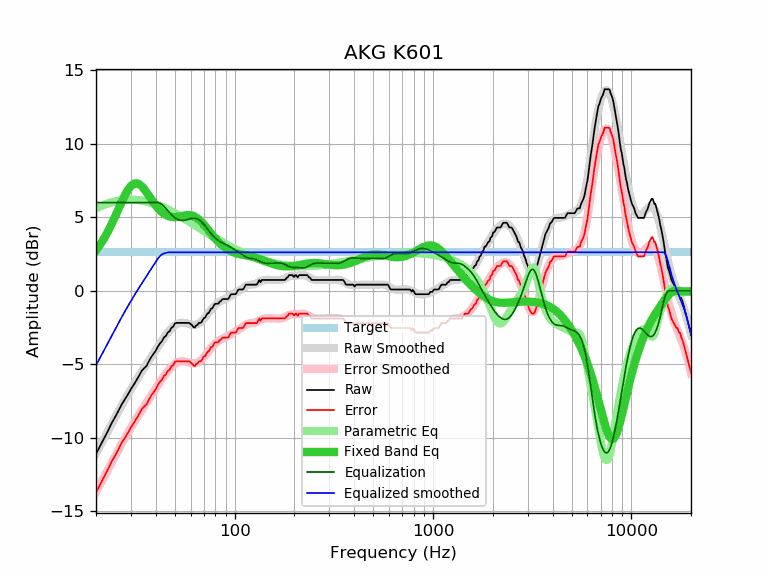

The table this chart was drawn from, first rows:
frequency, raw, error, smoothed, error_smoothed, equalization, parametric_eq, equalized_raw, equalized_smoothed, target
20, -11.10, -13.72, -11.07, -13.69, 6.00, 2.74, -5.10, -5.07, 2.62
21, -10.54, -13.16, -10.53, -13.15, 6.00, 3.14, -4.54, -4.53, 2.62
22, -10.02, -12.64, -10.02, -12.64, 6.00, 3.58, -4.02, -4.02, 2.62
23, -9.52, -12.14, -9.52, -12.14, 6.00, 4.05, -3.52, -3.52, 2.62
24, -8.99, -11.61, -9.05, -11.67, 6.00, 4.55, -2.99, -3.05, 2.62
25, -8.58, -11.20, -8.60, -11.22, 6.00, 5.07, -2.58, -2.60, 2.62
26, -8.13, -10.75, -8.17, -10.79, 6.00, 5.58, -2.13, -2.17, 2.62
27, -7.71, -10.33, -7.77, -10.39, 6.00, 6.07, -1.71, -1.77, 2.62
28, -7.37, -9.99, -7.39, -10.01, 6.00, 6.51, -1.37, -1.39, 2.62
29, -7.04, -9.66, -7.03, -9.65, 6.00, 6.88, -1.04, -1.03, 2.62
30, -6.68, -9.30, -6.69, -9.31, 6.00, 7.14, -0.68, -0.69, 2.62
31, -6.39, -9.01, -6.37, -8.99, 6.00, 7.28, -0.39, -0.37, 2.62
32, -6.07, -8.69, -6.07, -8.69, 6.00, 7.32, -0.07, -0.07, 2.62
33, -5.77, -8.39, -5.78, -8.40, 6.00, 7.25, 0.23, 0.22, 2.62
34, -5.44, -8.06, -5.51, -8.12, 6.00, 7.11, 0.56, 0.49, 2.62
35, -5.26, -7.88, -5.24, -7.86, 6.00, 6.91, 0.74, 0.76, 2.62
36, -5.10, -7.72, -4.99, -7.60, 6.00, 6.69, 0.90, 1.01, 2.62
37, -4.77, -7.39, -4.74, -7.36, 6.00, 6.45, 1.23, 1.26, 2.62
38, -4.50, -7.12, -4.50, -7.11, 6.00, 6.22, 1.50, 1.50, 2.62
39, -4.28, -6.90, -4.26, -6.88, 6.00, 6.00, 1.72, 1.74, 2.62
40, -4.08, -6.70, -4.03, -6.65, 6.00, 5.80, 1.92, 1.97, 2.62
41, -3.80, -6.42, -3.81, -6.43, 6.00, 5.62, 2.20, 2.19, 2.62
42, -3.58, -6.20, -3.60, -6.22, 5.96, 5.47, 2.38, 2.36, 2.62
43, -3.43, -6.05, -3.39, -6.01, 5.87, 5.34, 2.44, 2.48, 2.62
44, -3.17, -5.79, -3.20, -5.82, 5.74, 5.24, 2.57, 2.54, 2.62
45, -3.07, -5.69, -3.02, -5.63, 5.60, 5.16, 2.52, 2.58, 2.62
46, -2.83, -5.45, -2.85, -5.47, 5.45, 5.09, 2.62, 2.61, 2.62
47, -2.75, -5.37, -2.70, -5.31, 5.31, 5.05, 2.56, 2.62, 2.62
48, -2.51, -5.13, -2.56, -5.18, 5.18, 5.02, 2.67, 2.62, 2.62
49, -2.44, -5.06, -2.45, -5.06, 5.06, 5.01, 2.62, 2.62, 2.62
50, -2.21, -4.83, -2.35, -4.97, 4.97, 5.01, 2.76, 2.62, 2.62
51, -2.18, -4.80, -2.28, -4.89, 4.89, 5.02, 2.71, 2.62, 2.62
52, -2.18, -4.80, -2.22, -4.84, 4.84, 5.04, 2.66, 2.62, 2.62
53, -2.18, -4.80, -2.19, -4.81, 4.81, 5.06, 2.62, 2.62, 2.62
54, -2.18, -4.80, -2.17, -4.79, 4.79, 5.08, 2.61, 2.62, 2.62
55, -2.18, -4.80, -2.17, -4.79, 4.79, 5.11, 2.61, 2.62, 2.62
56, -2.18, -4.80, -2.18, -4.80, 4.80, 5.13, 2.62, 2.62, 2.62
57, -2.18, -4.80, -2.21, -4.82, 4.82, 5.14, 2.64, 2.62, 2.62
58, -2.18, -4.80, -2.23, -4.85, 4.85, 5.15, 2.67, 2.62, 2.62
59, -2.18, -4.80, -2.26, -4.88, 4.88, 5.15, 2.70, 2.62, 2.62
60, -2.26, -4.88, -2.29, -4.91, 4.91, 5.14, 2.65, 2.62, 2.62
61, -2.34, -4.96, -2.31, -4.93, 4.93, 5.12, 2.59, 2.62, 2.62
62, -2.47, -5.09, -2.32, -4.94, 4.94, 5.09, 2.47, 2.62, 2.62
63, -2.50, -5.12, -2.32, -4.94, 4.94, 5.04, 2.43, 2.62, 2.62
64, -2.34, -4.96, -2.30, -4.92, 4.92, 4.99, 2.58, 2.62, 2.62
65, -2.33, -4.95, -2.27, -4.89, 4.89, 4.92, 2.56, 2.62, 2.62
66, -2.18, -4.80, -2.22, -4.84, 4.84, 4.85, 2.66, 2.62, 2.62
67, -2.18, -4.80, -2.16, -4.78, 4.78, 4.77, 2.59, 2.62, 2.62
68, -2.14, -4.76, -2.08, -4.70, 4.70, 4.68, 2.56, 2.62, 2.62
69, -1.98, -4.60, -1.99, -4.61, 4.61, 4.59, 2.63, 2.62, 2.62
70, -1.85, -4.47, -1.90, -4.52, 4.52, 4.49, 2.66, 2.62, 2.62
71, -1.82, -4.44, -1.79, -4.41, 4.41, 4.40, 2.59, 2.62, 2.62
72, -1.66, -4.28, -1.69, -4.31, 4.31, 4.30, 2.64, 2.62, 2.62
73, -1.53, -4.15, -1.58, -4.20, 4.20, 4.20, 2.67, 2.62, 2.62
74, -1.51, -4.13, -1.47, -4.09, 4.09, 4.10, 2.58, 2.62, 2.62
75, -1.36, -3.98, -1.37, -3.99, 3.99, 4.00, 2.63, 2.62, 2.62
76, -1.21, -3.83, -1.27, -3.89, 3.89, 3.90, 2.68, 2.62, 2.62
77, -1.20, -3.82, -1.18, -3.80, 3.80, 3.81, 2.60, 2.62, 2.62
78, -1.08, -3.70, -1.10, -3.72, 3.72, 3.72, 2.63, 2.62, 2.62
79, -0.94, -3.56, -1.02, -3.64, 3.64, 3.63, 2.70, 2.62, 2.62
... 553 more rows
